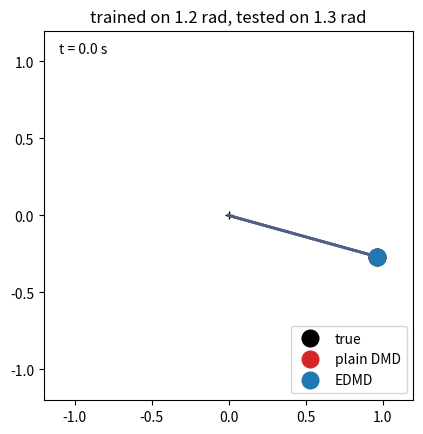

Reproduce this figure in Python.
import numpy as np
import matplotlib.pyplot as plt  

dt = 0.1
theta0 = 0.5
omega0 = 0.0
g_over_L = 9.81

def update(s):
    theta, omega = s
    new_omega = omega - dt*g_over_L*np.sin(theta)
    new_theta = theta + dt*new_omega
    return np.array([new_theta, new_omega])

def simulate(theta0, omega0, steps=100):
    old_s = np.array([theta0, omega0])
    states = [old_s]

    for _ in range(steps - 1):
        new_s = update(old_s)
        states.append(new_s)
        old_s = new_s

    states = np.array(states)
    return states


# print("all states shape:", states.shape)
#print("all states:", states)
# print("max angle:", np.max(np.abs(states[:, 0])))


# states = [theta, omega, np.sin(theta), np.cos(theta)]
# take base two states and create sin and cos theta
def add_features(states):
    theta = states[:, 0]
    omega = states[:, 1]
    sin_theta = np.sin(theta)
    cos_theta = np.cos(theta)
    new_states = np.column_stack((theta, omega, sin_theta, cos_theta))
    return new_states



def fit_dmd(states):
    X = states[:-1].T
    X_dash = states[1:].T
    psuedo_inverse_X = np.linalg.pinv(X)
    A = X_dash @ psuedo_inverse_X
    return A

# print("DMD eigenvalues:", np.linalg.eigvals(A))
# print("DMD matrix A:", A)
# print("X shape:", X.shape)
# print("X_dash shape:", X_dash.shape)

#now predict the next 100 states using DMD matrix A, and only initial state will be given
def predicted_dmd(A, initial_state, steps=100):            
    predicted_states = [initial_state]

    for _ in range(steps - 1):
        new_state = A @ predicted_states[-1]
        predicted_states.append(new_state)  

    predicted_states = np.array(predicted_states)
    return predicted_states
#print("predicted states ", predicted_states)

#now comparing with plot

# # 1. learn from the 0.5 swing only
# train_states = simulate(0.5, 0.0, steps=100)
# A = fit_dmd(train_states)

# # 2. test on a swing DMD has never seen
# test_angle = 1
# test_states = simulate(test_angle, 0.0, steps=100)          # the true answer
# predicted_states = predicted_dmd(A, [test_angle, 0.0], steps=100)  # DMD's guess, same start


# # 4. plot truth vs prediction for the SAME swing
# t = np.arange(len(test_states)) * dt
# plt.plot(t, test_states[:, 0], label="true")
# plt.plot(t, predicted_states[:, 0], "--", label="DMD prediction")
# plt.xlabel("time [s]"); plt.ylabel("angle [rad]"); plt.legend()
# plt.show()


# edmd_states = add_features(simulate(0.5, 0.0, steps=100))
# print(edmd_states)
# print("EDMD states shape:", edmd_states.shape)

#now try fit and test for edmd and also new A will be trained
# # 1. learn from the 0.5 swing only
# train_states = add_features(simulate(5, 0.0, steps=100))
# A = fit_dmd(train_states)

# # 2. test on a swing DMD has never seen
# test_angle = 5.1
# test_states = add_features(simulate(test_angle, 0.0, steps=100))          # the true answer
# first_lifted = add_features(test_states[:1])[0]
# predicted_states = predicted_dmd(A, first_lifted, steps=100)


# # 4. plot truth vs prediction for the SAME swing
# t = np.arange(len(test_states)) * dt
# plt.plot(t, test_states[:, 0], label="true")
# plt.plot(t, predicted_states[:, 0], "--", label="DMD prediction")
# plt.xlabel("time [s]"); plt.ylabel("angle [rad]"); plt.legend()
# plt.show()

# ---------- compare plain DMD vs EDMD ----------

# # 1. train both models on the SAME 0.5 swing
# train_states = simulate(0.5, 0.0, steps=100)
# A_dmd  = fit_dmd(train_states)                  # uses [theta, omega]           -> 2 x 2
# A_edmd = fit_dmd(add_features(train_states))    # uses [theta, omega, sin, cos] -> 4 x 4
# print("A_dmd shape:", A_dmd.shape, "| A_edmd shape:", A_edmd.shape)

# # 2. test both on swings they have never seen
# print(f"{'test angle':>10} | {'DMD error %':>11} | {'EDMD error %':>12}")

# for test_angle in [0.2, 1.0, 2.0]:
#     test_states = simulate(test_angle, 0.0, steps=100)   # the true answer
#     true_theta = test_states[:, 0]

#     # predictions: each model starts from the same first state (EDMD needs it lifted)
#     pred_dmd  = predicted_dmd(A_dmd,  test_states[0], steps=100)
#     pred_edmd = predicted_dmd(A_edmd, add_features(test_states[:1])[0], steps=100)

#     # max error as % of the swing size (compare column 0 = theta)
#     err_dmd  = np.max(np.abs(pred_dmd[:, 0]  - true_theta)) / test_angle * 100
#     err_edmd = np.max(np.abs(pred_edmd[:, 0] - true_theta)) / test_angle * 100
#     print(f"{test_angle:>10} | {err_dmd:>11.1f} | {err_edmd:>12.1f}")

#     # 3. plot the last test (2.0) so you can see both predictions
#     if test_angle == 2.0:
#         t = np.arange(len(test_states)) * dt
#         plt.plot(t, true_theta, label="true")
#         plt.plot(t, pred_dmd[:, 0], "--", label="plain DMD")
#         plt.plot(t, pred_edmd[:, 0], ":", label="EDMD (sin, cos)")
#         plt.xlabel("time [s]"); plt.ylabel("angle [rad]")
#         plt.title(f"test angle = {test_angle}")
#         plt.legend(); plt.show()
from matplotlib.animation import FuncAnimation

# ---------- animate: true vs DMD vs EDMD ----------
train_angle = 1.2      # what the models learn from
test_angle  = 1.3      # the swing they have never seen
L = 1.0

# 1. train both models
train_states = simulate(train_angle, 0.0, steps=100)
A_dmd  = fit_dmd(train_states)
A_edmd = fit_dmd(add_features(train_states))

# 2. true test swing + both predictions (same starting state)
test_states = simulate(test_angle, 0.0, steps=100)
pred_dmd    = predicted_dmd(A_dmd,  test_states[0], steps=100)
pred_edmd   = predicted_dmd(A_edmd, add_features(test_states[:1])[0], steps=100)

# 3. the three pendulums to draw: (name, theta over time, colour)
pendulums = [
    ("true",      test_states[:, 0], "black"),
    ("plain DMD", pred_dmd[:, 0],    "tab:red"),
    ("EDMD",      pred_edmd[:, 0],   "tab:blue"),
]

# 4. set up the picture, with one rod + bob per pendulum
fig, ax = plt.subplots()
ax.set_xlim(-1.2, 1.2)
ax.set_ylim(-1.2, 1.2)
ax.set_aspect("equal")
ax.set_title(f"trained on {train_angle} rad, tested on {test_angle} rad")
ax.plot(0, 0, "k+")                                   # the pivot

drawn = []
for name, theta, color in pendulums:
    x = L * np.sin(theta)
    y = -L * np.cos(theta)
    rod, = ax.plot([], [], "-", lw=2, color=color, alpha=0.7)
    bob, = ax.plot([], [], "o", markersize=12, color=color, label=name)
    drawn.append((x, y, rod, bob))

ax.legend(loc="lower right")
time_text = ax.text(-1.1, 1.05, "")

# 5. what to draw at frame k: update all three pendulums
def draw_frame(k):
    artists = []
    for x, y, rod, bob in drawn:
        rod.set_data([0, x[k]], [0, y[k]])
        bob.set_data([x[k]], [y[k]])
        artists += [rod, bob]
    time_text.set_text(f"t = {k*dt:.1f} s")
    return artists + [time_text]

anim = FuncAnimation(fig, draw_frame, frames=len(test_states), interval=dt*1000, blit=True)
plt.show()
